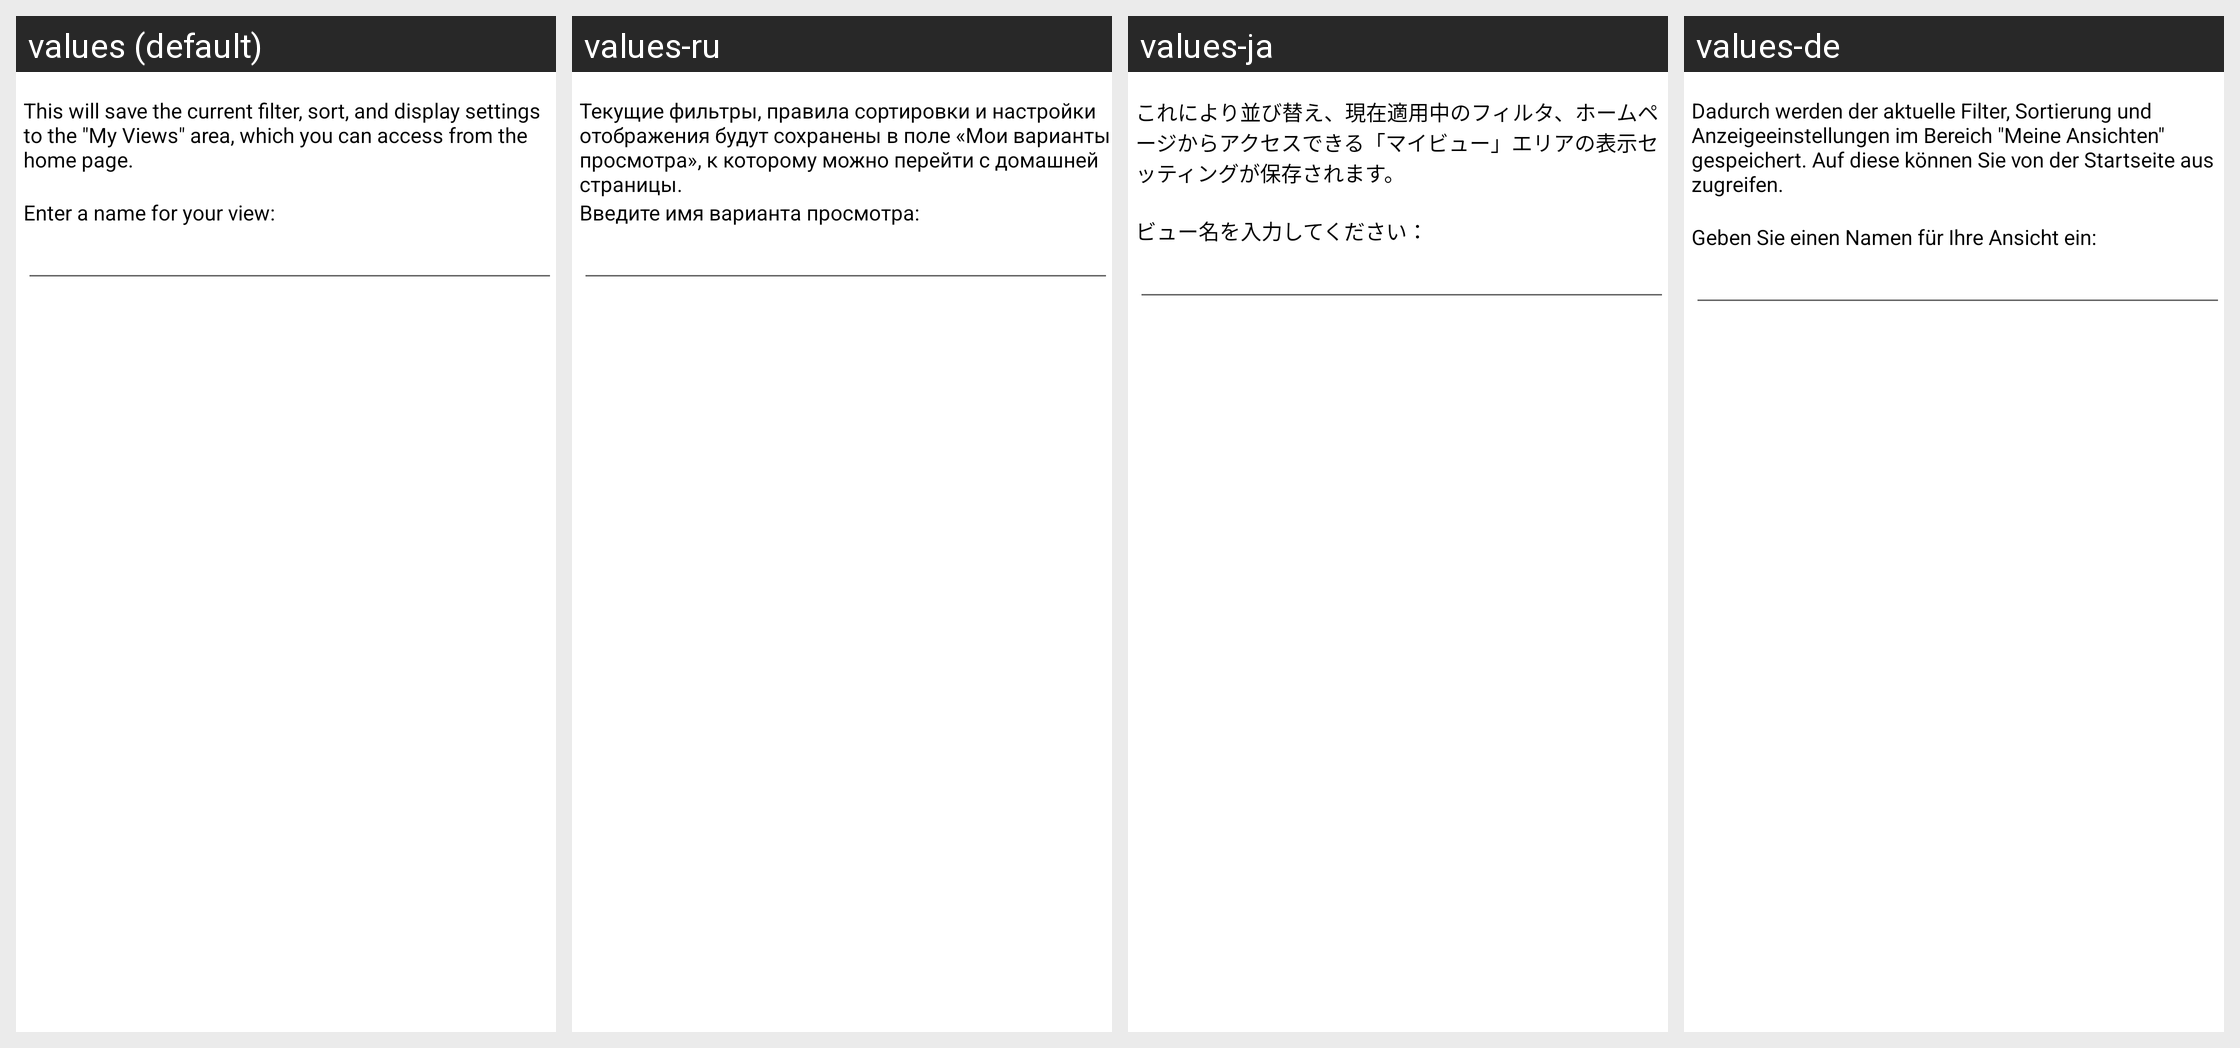

Translations of the strings shown on this Android screen, per locale in the grid:
Android screen res/layout/save_view.xml rendered under 4 locales, left to right: values (default), values-ru, values-ja, values-de. Device: Nexus 5 (rendered at 1080×1920; each locale shown at half size, 540×960, under a caption strip naming it); theme UtlStylePacific.
Other locales in the repository, not shown: values-es, values-pt.
Strings drawn on this screen, with the default value and each locale's value (text and hints the layout hard-codes, and strings that could not be matched under every locale, appear in the picture but are not listed):

Save_view_help
  values: This will save the current filter, sort, and display settings to the "My Views" area, which you can access from the home page.
  values-ru: Текущие фильтры, правила сортировки и настройки отображения будут сохранены в поле «Мои варианты просмотра», к которому можно перейти с домашней страницы.
  values-ja: これにより並び替え、現在適用中のフィルタ、ホームページからアクセスできる「マイビュー」エリアの表示セッティングが保存されます。
  values-de: Dadurch werden der aktuelle Filter, Sortierung und Anzeigeeinstellungen im Bereich "Meine Ansichten" gespeichert. Auf diese können Sie von der Startseite aus zugreifen.

Enter_view_name
  values: 
      Enter a name for your view:
  values-ru: Введите имя варианта просмотра:
  values-ja: 
      ビュー名を入力してください：
  values-de: 
      Geben Sie einen Namen für Ihre Ansicht ein:
